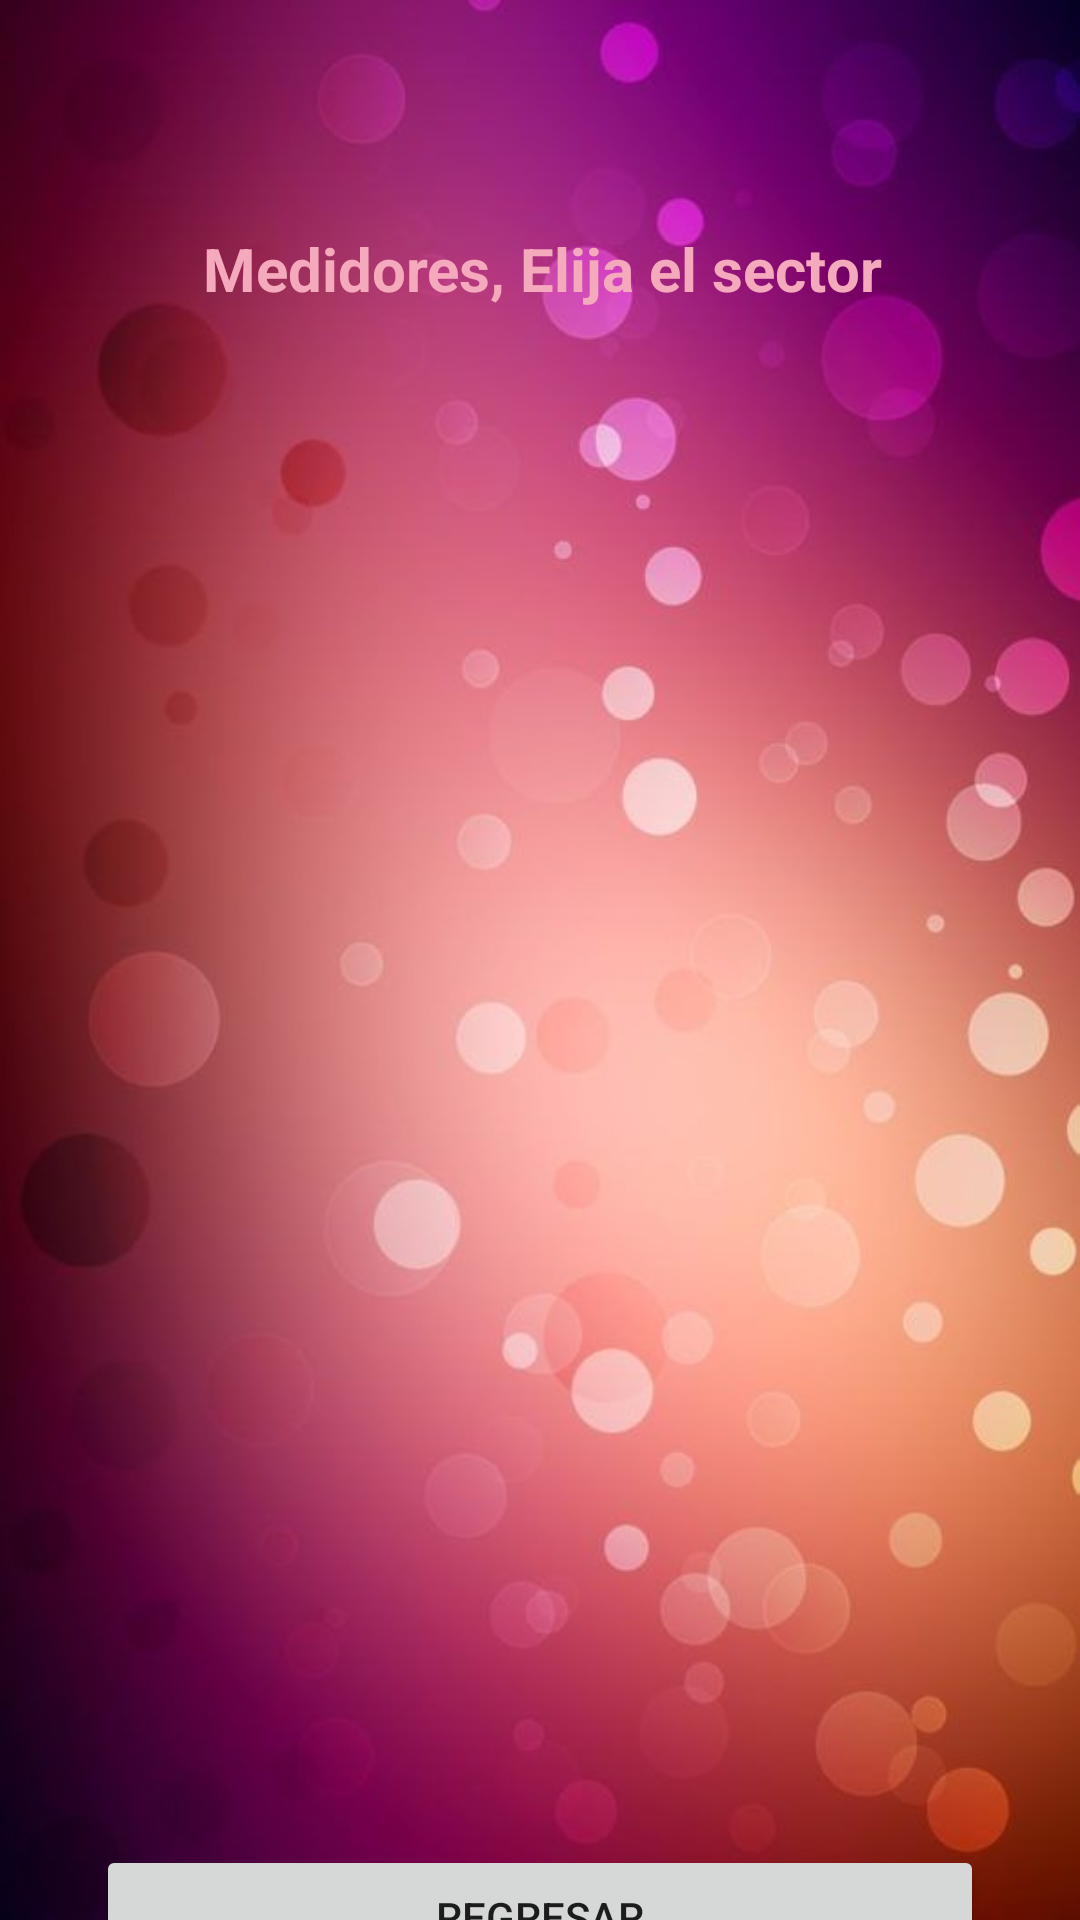

Produce the Android XML layout that renders to this screen, including the resource entries it uses.
<!-- AndroidManifest.xml: application theme Theme.PCM_JZQ -->
<!-- res/layout/activity_sectores_medidores.xml -->
<?xml version="1.0" encoding="utf-8"?>
<androidx.constraintlayout.widget.ConstraintLayout xmlns:android="http://schemas.android.com/apk/res/android"
    xmlns:app="http://schemas.android.com/apk/res-auto"
    xmlns:tools="http://schemas.android.com/tools"
    android:layout_width="match_parent"
    android:layout_height="match_parent"
    android:background="@drawable/medidores_background"
    tools:context=".SectoresMedidoresActivity">

    <LinearLayout
        android:id="@+id/linearLayout2"
        android:layout_width="399dp"
        android:layout_height="105dp"
        android:orientation="vertical"
        app:layout_constraintBottom_toBottomOf="parent"
        app:layout_constraintEnd_toEndOf="parent"
        app:layout_constraintHorizontal_bias="0.494"
        app:layout_constraintStart_toStartOf="parent"
        app:layout_constraintTop_toTopOf="parent"
        app:layout_constraintVertical_bias="0.0">

        <ImageView
            android:id="@+id/imageView3"
            android:layout_width="match_parent"
            android:layout_height="76dp"
            app:srcCompat="@drawable/water_meter_icon" />

        <TextView
            android:id="@+id/textView2"
            android:layout_width="match_parent"
            android:layout_height="wrap_content"
            android:text="Medidores, Elija el sector"
            android:textAlignment="center"
            android:textColor="@color/Rosado"
            android:textSize="20sp"
            android:textStyle="bold" />

    </LinearLayout>

    <ScrollView
        android:id="@+id/scrollView3"
        android:layout_width="409dp"
        android:layout_height="505dp"
        android:layout_marginBottom="24dp"
        app:layout_constraintBottom_toBottomOf="parent"
        app:layout_constraintEnd_toEndOf="parent"
        app:layout_constraintHorizontal_bias="0.0"
        app:layout_constraintStart_toStartOf="parent"
        app:layout_constraintTop_toBottomOf="@+id/linearLayout2"
        app:layout_constraintVertical_bias="0.0">

        <LinearLayout
            android:layout_width="match_parent"
            android:layout_height="wrap_content"
            android:orientation="vertical">

            <ListView
                android:id="@+id/lstaSectores"
                android:layout_width="match_parent"
                android:layout_height="500dp" />
        </LinearLayout>
    </ScrollView>

    <Button
        android:id="@+id/button7"
        android:layout_width="0dp"
        android:layout_height="wrap_content"
        android:layout_marginStart="32dp"
        android:layout_marginTop="5dp"
        android:layout_marginEnd="32dp"
        android:onClick="fn_RegresarAmain"
        android:text="Regresar"
        app:layout_constraintBottom_toBottomOf="parent"
        app:layout_constraintEnd_toEndOf="parent"
        app:layout_constraintHorizontal_bias="0.0"
        app:layout_constraintStart_toStartOf="parent"
        app:layout_constraintTop_toBottomOf="@+id/scrollView3"
        app:layout_constraintVertical_bias="0.0" />
</androidx.constraintlayout.widget.ConstraintLayout>
<!-- resources referenced by this layout -->
<resources>
  <color name="Rosado">#F5A9BC</color>
  <!-- drawable medidores_background: png bitmap (drawable, 32530 bytes) -->
  <style name="Theme.PCM_JZQ" parent="Theme.MaterialComponents.DayNight.DarkActionBar">
          
          <item name="colorPrimary">@color/purple_500</item>
          <item name="colorPrimaryVariant">@color/purple_700</item>
          <item name="colorOnPrimary">@color/white</item>
          
          <item name="colorSecondary">@color/teal_200</item>
          <item name="colorSecondaryVariant">@color/teal_700</item>
          <item name="colorOnSecondary">@color/black</item>
          
          <item name="android:statusBarColor" tools:targetApi="l">?attr/colorPrimaryVariant</item>
          
      </style>
  <color name="purple_500">#FF6200EE</color>
  <color name="purple_700">#FF3700B3</color>
  <color name="white">#FFFFFFFF</color>
  <color name="teal_200">#FF03DAC5</color>
  <color name="teal_700">#FF018786</color>
  <color name="black">#FF000000</color>
</resources>
